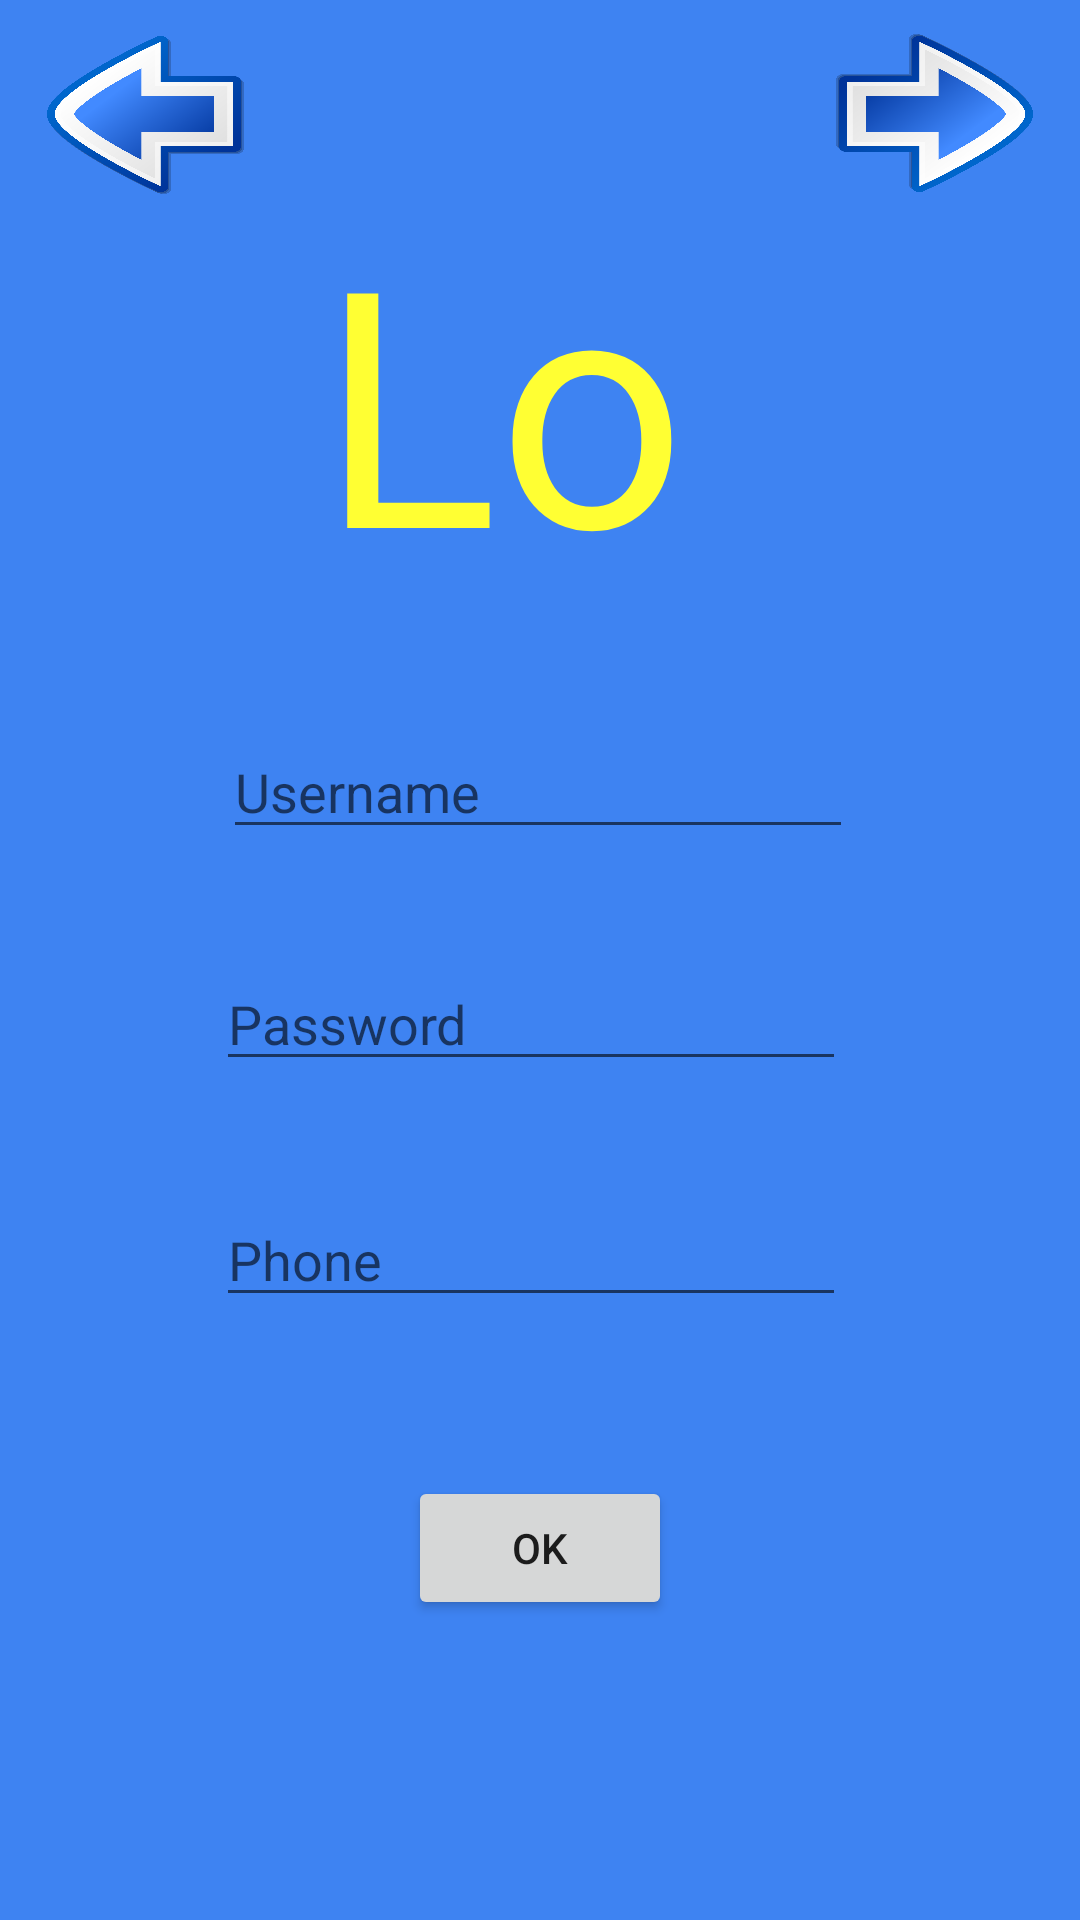

Here is an Android app screen rendered from its layout file. Give the layout XML and the strings, colors and styles it references.
<!-- AndroidManifest.xml: application theme AppTheme -->
<!-- res/layout/activity_main2.xml -->
<?xml version="1.0" encoding="utf-8"?>
<android.support.constraint.ConstraintLayout xmlns:android="http://schemas.android.com/apk/res/android"
    xmlns:app="http://schemas.android.com/apk/res-auto"
    xmlns:tools="http://schemas.android.com/tools"
    android:layout_width="match_parent"
    android:layout_height="match_parent"
    android:background="@color/bg1"
    tools:context=".Main2Activity">

    <Button
        android:id="@+id/button2"
        android:layout_width="80sp"
        android:layout_height="60sp"
        android:layout_marginStart="8dp"
        android:layout_marginLeft="8dp"
        android:layout_marginTop="8dp"
        android:layout_marginEnd="8dp"
        android:layout_marginRight="8dp"
        android:layout_marginBottom="8dp"
        android:background="@drawable/pop"
        android:textStyle="bold"
        app:layout_constraintBottom_toBottomOf="parent"
        app:layout_constraintEnd_toEndOf="parent"
        app:layout_constraintHorizontal_bias="0.0"
        app:layout_constraintStart_toStartOf="parent"
        app:layout_constraintTop_toTopOf="parent"
        app:layout_constraintVertical_bias="0.0" />

    <Button
        android:id="@+id/button3"
        android:layout_width="80sp"
        android:layout_height="60sp"
        android:layout_marginStart="8dp"
        android:layout_marginLeft="8dp"
        android:layout_marginTop="8dp"
        android:layout_marginEnd="8dp"
        android:layout_marginRight="8dp"
        android:layout_marginBottom="8dp"
        android:background="@drawable/toocopy"
        android:textStyle="bold"
        app:layout_constraintBottom_toBottomOf="parent"
        app:layout_constraintEnd_toEndOf="parent"
        app:layout_constraintHorizontal_bias="1.0"
        app:layout_constraintStart_toStartOf="parent"
        app:layout_constraintTop_toTopOf="parent"
        app:layout_constraintVertical_bias="0.0" />

    <TextView
        android:id="@+id/textView3"
        android:layout_width="166dp"
        android:layout_height="137dp"
        android:layout_marginStart="8dp"
        android:layout_marginLeft="8dp"
        android:layout_marginTop="8dp"
        android:layout_marginEnd="8dp"
        android:layout_marginRight="8dp"
        android:layout_marginBottom="8dp"
        android:text="Login"
        android:textColor="@color/bg2"
        android:textSize="110sp"
        app:fontFamily="@font/aaa"
        app:layout_constraintBottom_toBottomOf="parent"
        app:layout_constraintEnd_toEndOf="parent"
        app:layout_constraintHorizontal_bias="0.554"
        app:layout_constraintStart_toStartOf="parent"
        app:layout_constraintTop_toTopOf="parent"
        app:layout_constraintVertical_bias="0.106" />

    <Button
        android:id="@+id/btimg1"
        android:layout_width="90dp"
        android:layout_height="80dp"
        android:layout_marginStart="8dp"
        android:layout_marginLeft="8dp"
        android:layout_marginTop="8dp"
        android:layout_marginEnd="8dp"
        android:layout_marginRight="8dp"
        android:layout_marginBottom="8dp"
        android:background="@drawable/qqwwe"
        app:layout_constraintBottom_toBottomOf="parent"
        app:layout_constraintEnd_toEndOf="parent"
        app:layout_constraintHorizontal_bias="1.0"
        app:layout_constraintStart_toStartOf="parent"
        app:layout_constraintTop_toTopOf="parent"
        app:layout_constraintVertical_bias="1.0" />

    <EditText
        android:id="@+id/edituser"
        android:layout_width="wrap_content"
        android:layout_height="wrap_content"
        android:layout_marginStart="8dp"
        android:layout_marginLeft="8dp"
        android:layout_marginTop="8dp"
        android:layout_marginEnd="8dp"
        android:layout_marginRight="8dp"
        android:layout_marginBottom="8dp"
        android:ems="10"
        android:hint="Username"
        android:inputType="textPersonName"
        android:textColor="@color/font"
        app:layout_constraintBottom_toBottomOf="parent"
        app:layout_constraintEnd_toEndOf="parent"
        app:layout_constraintHorizontal_bias="0.496"
        app:layout_constraintStart_toStartOf="parent"
        app:layout_constraintTop_toTopOf="parent"
        app:layout_constraintVertical_bias="0.401" />

    <EditText
        android:id="@+id/editpassword"
        android:layout_width="wrap_content"
        android:layout_height="wrap_content"
        android:layout_marginStart="8dp"
        android:layout_marginLeft="8dp"
        android:layout_marginTop="8dp"
        android:layout_marginEnd="8dp"
        android:layout_marginRight="8dp"
        android:layout_marginBottom="8dp"
        android:ems="10"
        android:hint="Password"
        android:inputType="textPassword"
        android:textColor="@color/font"
        app:layout_constraintBottom_toBottomOf="parent"
        app:layout_constraintEnd_toEndOf="parent"
        app:layout_constraintHorizontal_bias="0.477"
        app:layout_constraintStart_toStartOf="parent"
        app:layout_constraintTop_toTopOf="parent"
        app:layout_constraintVertical_bias="0.534" />

    <EditText
        android:id="@+id/editphone"
        android:layout_width="wrap_content"
        android:layout_height="wrap_content"
        android:layout_marginStart="8dp"
        android:layout_marginLeft="8dp"
        android:layout_marginTop="8dp"
        android:layout_marginEnd="8dp"
        android:layout_marginRight="8dp"
        android:layout_marginBottom="8dp"
        android:ems="10"
        android:hint="Phone"
        android:inputType="phone"
        android:textColor="@color/font"
        app:layout_constraintBottom_toBottomOf="parent"
        app:layout_constraintEnd_toEndOf="parent"
        app:layout_constraintHorizontal_bias="0.477"
        app:layout_constraintStart_toStartOf="parent"
        app:layout_constraintTop_toTopOf="parent"
        app:layout_constraintVertical_bias="0.669" />

    <Button
        android:id="@+id/button8"
        android:layout_width="wrap_content"
        android:layout_height="wrap_content"
        android:layout_marginStart="8dp"
        android:layout_marginLeft="8dp"
        android:layout_marginTop="8dp"
        android:layout_marginEnd="8dp"
        android:layout_marginRight="8dp"
        android:layout_marginBottom="8dp"
        android:text="OK"
        app:layout_constraintBottom_toBottomOf="parent"
        app:layout_constraintEnd_toEndOf="parent"
        app:layout_constraintStart_toStartOf="parent"
        app:layout_constraintTop_toTopOf="parent"
        app:layout_constraintVertical_bias="0.84" />

</android.support.constraint.ConstraintLayout>
<!-- resources referenced by this layout -->
<resources>
  <color name="bg1">#3e83f2</color>
  <color name="bg2">#ffff33</color>
  <color name="font">#ffffff</color>
  <!-- drawable pop: png bitmap (drawable, 365763 bytes) -->
  <!-- drawable toocopy: png bitmap (drawable, 358663 bytes) -->
  <style name="AppTheme" parent="Theme.AppCompat.Light.NoActionBar">
          
          <item name="colorPrimary">@color/colorPrimary</item>
          <item name="colorPrimaryDark">@color/colorPrimaryDark</item>
          <item name="colorAccent">@color/colorAccent</item>
  
  </style>
  <color name="colorPrimary">#2aafec</color>
  <color name="colorPrimaryDark">#000000</color>
  <color name="colorAccent">#000000</color>
</resources>
